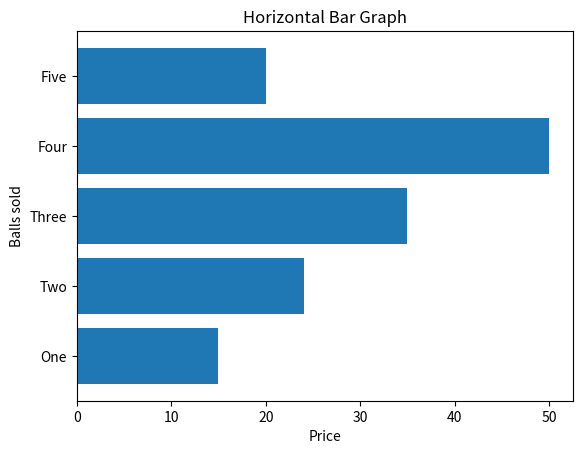

The script that saved this image:
import matplotlib.pyplot as plt
y=['One', 'Two', 'Three', 'Four', 'Five']
x=[15,24,35,50,20]
plt.barh(y,x)
plt.ylabel("Balls sold")
plt.xlabel("Price")
plt.title("Horizontal Bar Graph")
plt.show()